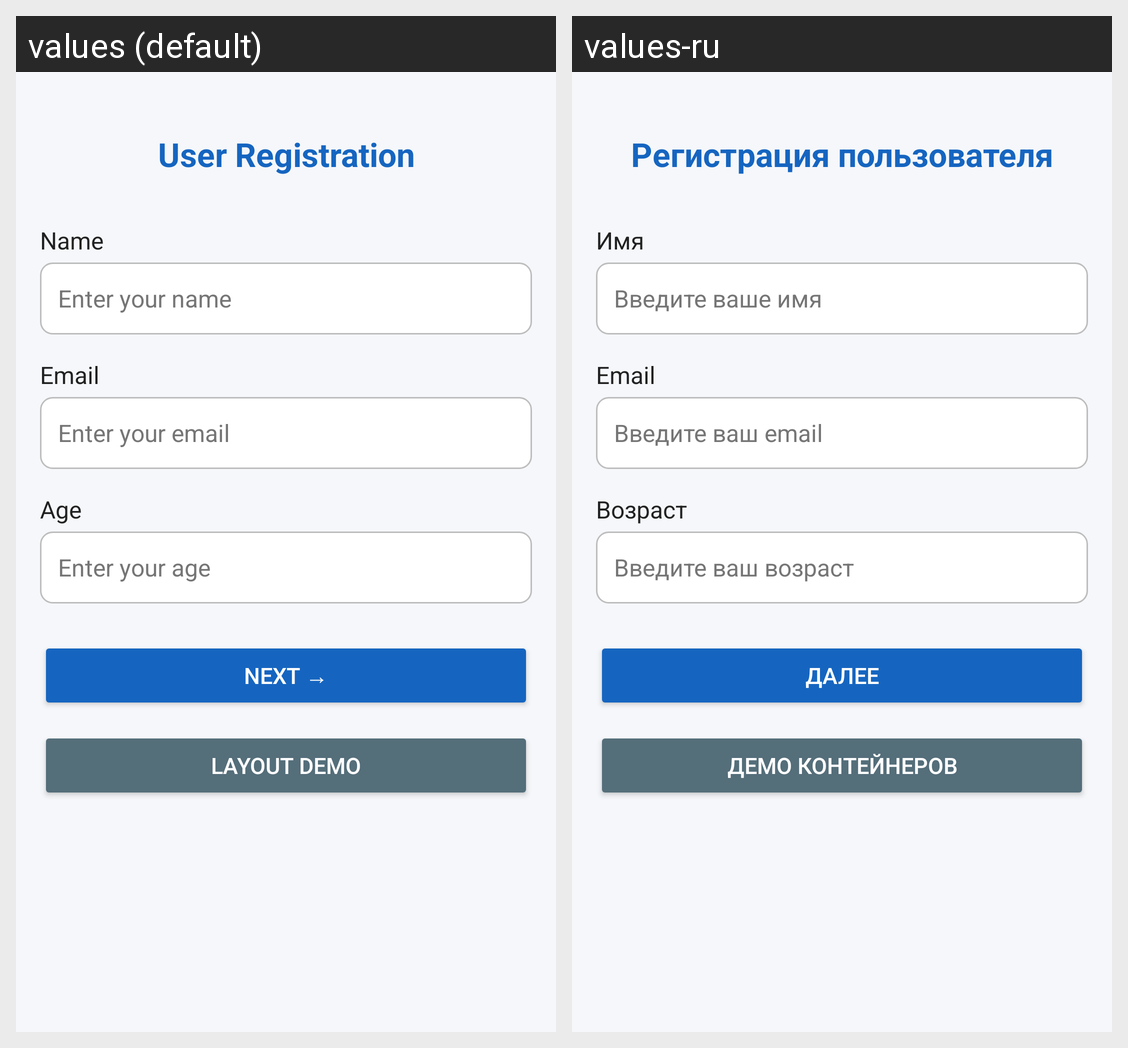

This grid shows one Android layout under two languages. Give, for every string resource on the screen, its name, the default text and each shown locale's text.
Android screen res/layout/activity_main.xml rendered under 2 locales, left to right: values (default), values-ru. Device: Nexus 5 (rendered at 1080×1920; each locale shown at half size, 540×960, under a caption strip naming it); theme Theme.Practise2.
Strings drawn on this screen, with the default value and each locale's value (text and hints the layout hard-codes, and strings that could not be matched under every locale, appear in the picture but are not listed):

title_main
  values: User Registration
  values-ru: Регистрация пользователя

lbl_name
  values: Name
  values-ru: Имя

hint_name
  values: Enter your name
  values-ru: Введите ваше имя

lbl_email
  values: Email
  values-ru: Email

hint_email
  values: Enter your email
  values-ru: Введите ваш email

lbl_age
  values: Age
  values-ru: Возраст

hint_age
  values: Enter your age
  values-ru: Введите ваш возраст

btn_next
  values: Next →
  values-ru: Далее

btn_layouts
  values: Layout Demo
  values-ru: Демо контейнеров
